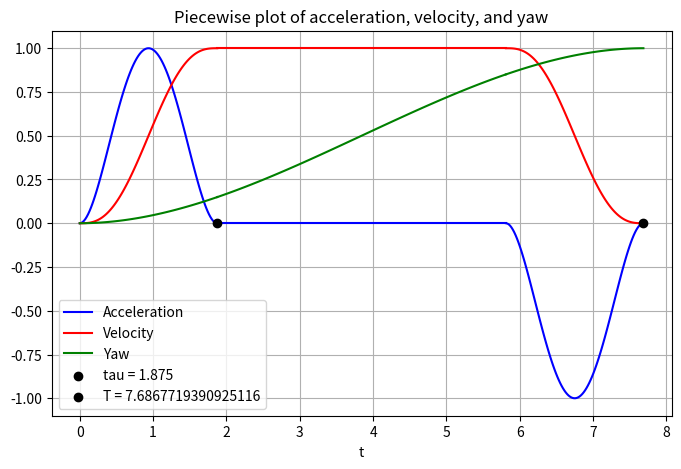

Recreate this plot in Python.
import numpy as np
import csv
import matplotlib.pyplot as plt

'''
a is taken as a polynomial of 5th degree (position of 7th degree)
Constraints : a(0) = a(tau) = 0
              a'(0) = a'(tau) = 0
              integral of a from 0 to tau = 1
              0 <= a(t) <= 1 for all t in [0, tau]

'''

def acceleration_poly(c, t, tau):
    return c * t**2 * (tau - t)**2

def velocity_poly(c, t, tau):
    return c * t**3/30 * (6* t**2 - 15*t*tau + 10*tau**2)

def yaw_poly(yaw_factor, T, t):
    return yaw_factor/6 * t**2 * (3*T - 2*t)

tau = 30/16
c = 30/tau**5

print(f"Optimal tau: {tau}")

distance_tau = tau**6/60

p0 = np.array([0, 0, 0, 0])  # Start point
pf = np.array([4, 3, 2, 1])  # End point
v_max = 1

remaining_dist = np.linalg.norm(pf[:3] - p0[:3]) - 2 * distance_tau
direction = (pf[:3] - p0[:3]) / np.linalg.norm(pf[:3] - p0[:3])
time_gap = remaining_dist * v_max
T = 2*tau + time_gap
yaw_factor = 6 * (pf[3] - p0[3]) / (T**3)

def plot_piecewise(t1 = tau, t2 = tau + time_gap, t3 = T, num_points=100):
    
    # Generate time values for each interval
    t_vals1 = np.linspace(0, t1, num_points)
    t_vals2 = np.linspace(t1, t2, num_points)
    t_vals3 = np.linspace(t2, t3, num_points)
    
    a_vals1 = acceleration_poly(c, t_vals1, tau)
    a_vals2 = [0 for _ in t_vals2]
    a_vals3 = -acceleration_poly(c, t_vals3 - tau - time_gap, tau)

    v_vals1 = velocity_poly(c, t_vals1, tau)
    v_vals2 = [1 for _ in t_vals2]
    v_vals3 = 1 - velocity_poly(c, t_vals3 - tau - time_gap, tau)

    yaw_vals1 = yaw_poly(yaw_factor, T, t_vals1)
    yaw_vals2 = yaw_poly(yaw_factor, T, t_vals2)
    yaw_vals3 = yaw_poly(yaw_factor, T, t_vals3)

    # Plot the function
    plt.figure(figsize=(8, 5))

    plt.plot(t_vals1, a_vals1, 'b', label = "Acceleration")
    plt.plot(t_vals2, a_vals2, 'b')
    plt.plot(t_vals3, a_vals3, 'b')
    plt.plot(t_vals1, v_vals1, 'r', label = "Velocity")
    plt.plot(t_vals2, v_vals2, 'r')
    plt.plot(t_vals3, v_vals3, 'r')
    plt.plot(t_vals1, yaw_vals1, 'g', label = "Yaw")
    plt.plot(t_vals2, yaw_vals2, 'g')
    plt.plot(t_vals3, yaw_vals3, 'g')

    plt.scatter([tau], [0], color='black', zorder=3, label=f'tau = {tau}')
    plt.scatter([T], [0], color='black', zorder=3, label=f'T = {T}')
    
    plt.xlabel('t')
    plt.title('Piecewise plot of acceleration, velocity, and yaw')
    plt.legend()
    plt.grid()
    plt.show()

'''
velocity at time t between 0 and tau is given by t^3/30 (6t^2 - 15 t tau + 10tau^2) 
distance travelled upto time t between 0 and tau is given by t^4/60 (2t^2 - 6 t tau + 5tau^2)
'''

def compute_trajectory_coefficients(p0, tau, flag):

    """Computes the polynomial coefficients for each spatial component."""
    if flag == 1 or flag == 3:
        coeffs_displacement = [0, 0, 0, 5 * tau**2/(60), -6*tau/(60), 2/(60)]
        if flag == 1:
            pf = [p0[i] + distance_tau * direction[i] for i in range(3)] + [yaw_poly(yaw_factor, T, tau)]
        else:
            pf = [p0[i] + distance_tau * direction[i] for i in range(3)] + [yaw_poly(yaw_factor, T, time_gap + 2*tau)]

    if flag == 2:
        coeffs_displacement = [v_max, 0, 0, 0, 0, 0]
        pf = [p0[i] + remaining_dist * direction[i] for i in range(3)] + [yaw_poly(yaw_factor, T, tau + time_gap)]
        
    coeffs_x = [p0[0]] + [c * direction[0] for c in coeffs_displacement]
    coeffs_y = [p0[1]] + [c * direction[1] for c in coeffs_displacement]
    coeffs_z = [p0[2]] + [c * direction[2] for c in coeffs_displacement]
    coeffs_yaw = [p0[3], 0, T/2 * yaw_factor, -yaw_factor/3] + [0]*3
    
    return pf, coeffs_x + coeffs_y + coeffs_z + coeffs_yaw

# Write to CSV file
csv_filename = "trajectory_coefficients.csv"
header = ["Duration"] + [f"x^{i}" for i in range(7)] + [f"y^{i}" for i in range(7)] + [f"z^{i}" for i in range(7)] + [f"yaw^{i}" for i in range(7)]

with open(csv_filename, mode='w', newline='') as file:
    writer = csv.writer(file)
    writer.writerow(header)
    pf, coeff = compute_trajectory_coefficients(p0, tau, 1)
    writer.writerow([tau] + coeff)
    pf, coeff = compute_trajectory_coefficients(pf, tau, 2)
    writer.writerow([time_gap] + coeff)
    pf, coeff = compute_trajectory_coefficients(pf, tau, 3)
    writer.writerow([tau] +  [coeff[0]] + list((-1) * np.array(coeff))[1:7] + [coeff[7]] + list((-1) * np.array(coeff))[8:14] + [coeff[14]] + list((-1) * np.array(coeff))[15:21] + coeff[21:])
    
print(f"Coefficients saved to {csv_filename}")
plot_piecewise()
